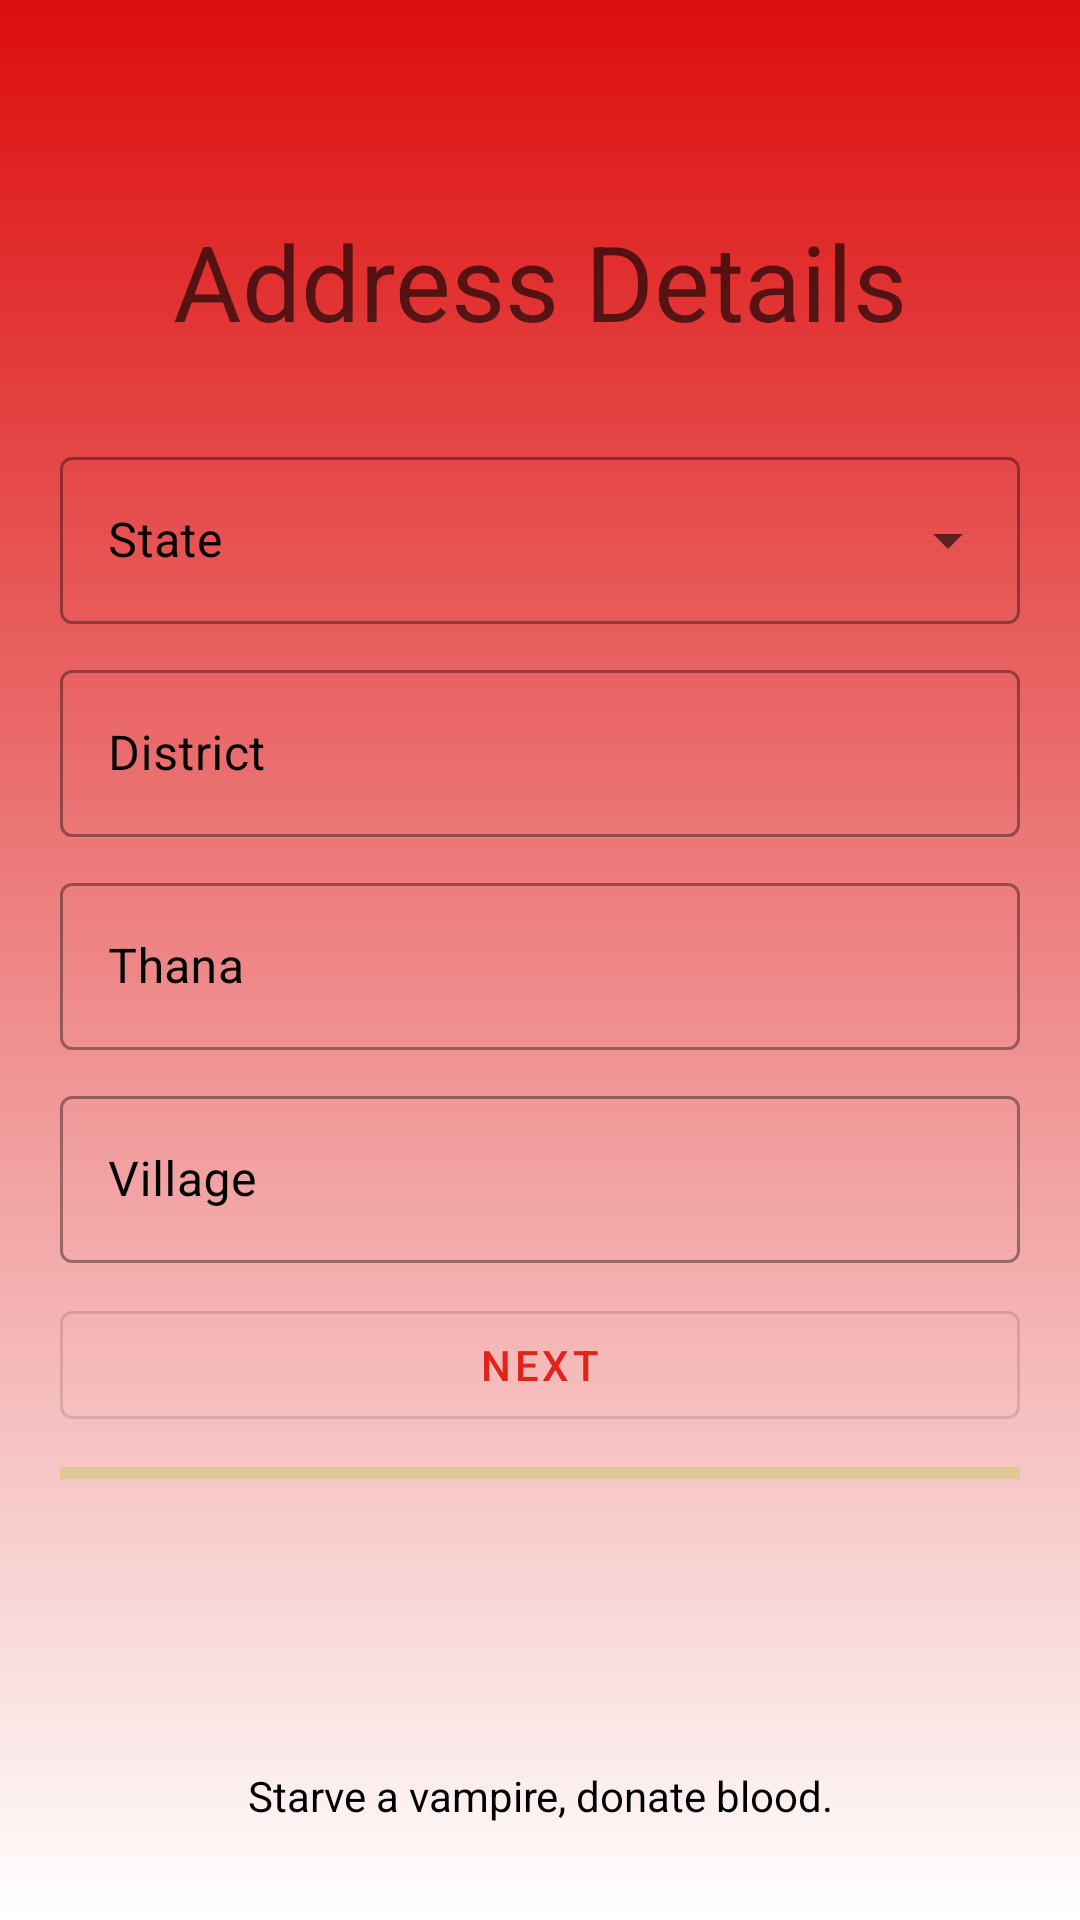

Android layout source for this screen:
<!-- AndroidManifest.xml: application theme Theme.Blood -->
<!-- res/layout/activity_register_i_i.xml -->
<?xml version="1.0" encoding="utf-8"?>
<androidx.constraintlayout.widget.ConstraintLayout xmlns:android="http://schemas.android.com/apk/res/android"
    xmlns:app="http://schemas.android.com/apk/res-auto"
    xmlns:tools="http://schemas.android.com/tools"
    android:layout_width="match_parent"
    android:layout_height="match_parent"
    tools:context=".RegisterIIActivity"
    android:background="@drawable/red_to_white"
    >


    <TextView
        android:layout_width="wrap_content"
        android:layout_height="wrap_content"
        android:text="Address Details"
        android:textColor="#9F000000"
        android:textSize="35sp"
        app:layout_constraintBottom_toTopOf="@+id/linearLayout3"
        app:layout_constraintEnd_toEndOf="parent"
        app:layout_constraintStart_toStartOf="parent"
        android:layout_marginBottom="30dp"/>


    <LinearLayout
        android:layout_marginEnd="20dp"
        android:layout_marginStart="20dp"
        android:id="@+id/linearLayout3"
        android:layout_width="match_parent"
        android:layout_height="wrap_content"
        android:orientation="vertical"
        app:layout_constraintBottom_toBottomOf="parent"
        app:layout_constraintEnd_toEndOf="parent"
        app:layout_constraintStart_toStartOf="parent"
        app:layout_constraintTop_toTopOf="parent">



        <com.google.android.material.textfield.TextInputLayout
            style="@style/Widget.MaterialComponents.TextInputLayout.OutlinedBox.ExposedDropdownMenu"
            android:layout_width="match_parent"
            android:layout_height="wrap_content"
            android:hint="State"
            android:textColorHint="#000000"
            app:hintTextColor="#000000">

            <AutoCompleteTextView
                android:id="@+id/stateDropDrown"
                android:layout_width="match_parent"
                android:layout_height="wrap_content"
                android:inputType="none" />

        </com.google.android.material.textfield.TextInputLayout>

        <com.google.android.material.textfield.TextInputLayout
            style="@style/Widget.MaterialComponents.TextInputLayout.OutlinedBox"
            android:layout_width="match_parent"
            android:layout_height="wrap_content"
            android:layout_marginTop="10dp"
            android:hint="District"
            android:textColorHint="#000000"
            app:hintTextColor="#000000">

            <com.google.android.material.textfield.TextInputEditText
                android:layout_width="match_parent"
                android:layout_height="wrap_content"
                android:id="@+id/districtRegister"
                android:inputType="textCapWords"
                android:singleLine="true"
                />

        </com.google.android.material.textfield.TextInputLayout>

        <com.google.android.material.textfield.TextInputLayout
            style="@style/Widget.MaterialComponents.TextInputLayout.OutlinedBox"
            android:layout_width="match_parent"
            android:layout_height="wrap_content"
            android:layout_marginTop="10dp"
            android:hint="Thana"
            android:textColorHint="#000000"
            app:hintTextColor="#000000">

            <com.google.android.material.textfield.TextInputEditText
                android:layout_width="match_parent"
                android:layout_height="wrap_content"
                android:singleLine="true"
                android:id="@+id/TehsilRegister"
                android:inputType="textCapWords"
                />

        </com.google.android.material.textfield.TextInputLayout>

        <com.google.android.material.textfield.TextInputLayout
            style="@style/Widget.MaterialComponents.TextInputLayout.OutlinedBox"
            android:layout_width="match_parent"
            android:layout_height="wrap_content"
            android:layout_marginTop="10dp"
            android:hint="Village"
            android:textColorHint="#000000"
            app:hintTextColor="#000000">

            <com.google.android.material.textfield.TextInputEditText
                android:id="@+id/VillageRegister"
                android:layout_width="match_parent"
                android:inputType="textCapWords"
                android:singleLine="true"
                android:layout_height="wrap_content" />
        </com.google.android.material.textfield.TextInputLayout>

        <com.google.android.material.button.MaterialButton
            style="@style/Widget.MaterialComponents.Button.OutlinedButton"
            android:layout_width="match_parent"
            android:layout_height="wrap_content"
            android:layout_marginTop="10dp"
            android:id="@+id/nextButtonII"
            android:onClick="registerIII"
            android:text="Next" />

        <com.google.android.material.progressindicator.LinearProgressIndicator
            android:layout_width="match_parent"
            android:layout_height="wrap_content"
            android:indeterminate="true"
            android:layout_marginTop="10dp"
            app:indicatorColor="@android:color/holo_green_light"
            app:indeterminateAnimationType="disjoint"
            />

    </LinearLayout>



    <TextView
        android:layout_width="wrap_content"
        android:layout_height="wrap_content"
        android:text="Starve a vampire, donate blood."
        android:textAlignment="center"
        app:layout_constraintBottom_toBottomOf="parent"
        app:layout_constraintEnd_toEndOf="parent"
        android:textColor="#000000"
        app:layout_constraintStart_toStartOf="parent"
        android:layout_marginBottom="32dp"
        android:gravity="center_horizontal" />


</androidx.constraintlayout.widget.ConstraintLayout>
<!-- resources referenced by this layout -->
<resources>
  <!-- drawable red_to_white (drawable) -->
  <?xml version="1.0" encoding="utf-8"?>
  <shape xmlns:android="http://schemas.android.com/apk/res/android">
      <gradient
          android:type="linear"
          android:angle="90"
          android:startColor="#ffffff"
          android:endColor="#DD0D0D" />
  </shape>
  <style name="Theme.Blood" parent="Theme.MaterialComponents.DayNight.NoActionBar">
          
          <item name="colorPrimary">@color/purple_500</item>
          <item name="colorPrimaryVariant">@color/purple_700</item>
          <item name="colorOnPrimary">@color/white</item>
          
          <item name="colorSecondary">@color/teal_200</item>
          <item name="colorSecondaryVariant">@color/teal_700</item>
          <item name="colorOnSecondary">@color/black</item>
          
          <item name="android:statusBarColor" tools:targetApi="l">?attr/colorPrimaryVariant</item>
          
      </style>
  <color name="purple_500">#E2231A</color>
  <color name="purple_700">#E2231A</color>
  <color name="white">#FFFFFFFF</color>
  <color name="teal_200">#E2231A</color>
  <color name="teal_700">#FF018786</color>
  <color name="black">#FF000000</color>
</resources>
